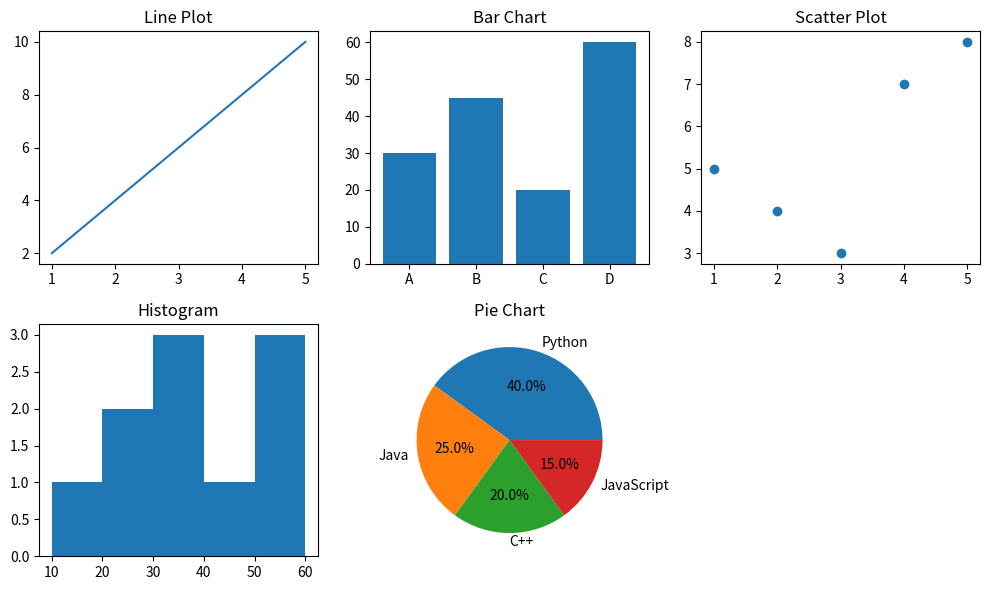

Source code (Python):
import matplotlib.pyplot as plt
# ---------------- LINE PLOT ----------------
x = [1, 2, 3, 4, 5]
y = [2, 4, 6, 8, 10]
plt.figure(figsize=(10, 6))
plt.subplot(2, 3, 1)
plt.plot(x, y)
plt.title("Line Plot")

# ---------------- BAR CHART ----------------
categories = ['A', 'B', 'C', 'D']
values = [30, 45, 20, 60]

plt.subplot(2, 3, 2)
plt.bar(categories, values)
plt.title("Bar Chart")

# ---------------- SCATTER PLOT ----------------
x2 = [1, 2, 3, 4, 5]
y2 = [5, 4, 3, 7, 8]

plt.subplot(2, 3, 3)
plt.scatter(x2, y2)
plt.title("Scatter Plot")

# ---------------- HISTOGRAM ----------------
data = [10,20,20,30,30,30,40,50,50,60]

plt.subplot(2, 3, 4)
plt.hist(data, bins=5)
plt.title("Histogram")

# ---------------- PIE CHART ----------------
labels = ['Python', 'Java', 'C++', 'JavaScript']
sizes = [40, 25, 20, 15]

plt.subplot(2, 3, 5)
plt.pie(sizes, labels=labels, autopct='%1.1f%%')
plt.title("Pie Chart")

plt.tight_layout()
plt.show()
